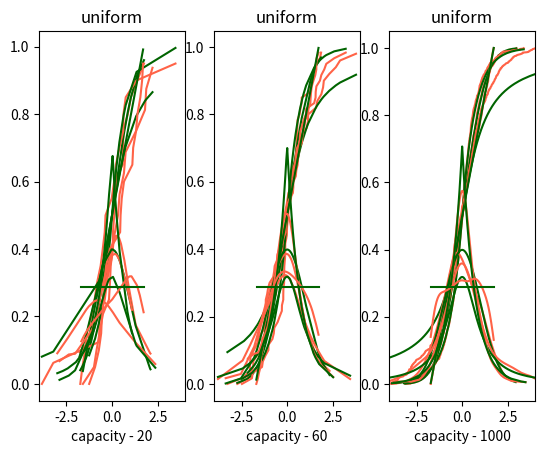

Reproduce this figure in Python.
import numpy as np
from math import sqrt, pi, exp, pow
import matplotlib.pyplot as plt
import scipy.stats as stats

capacities = [20, 60, 1000]

distributions = [
    {
        'name': 'normal',
        'sample': lambda size: np.random.normal(size=size),
        'stat': stats.norm(loc=0, scale=1),
        'pf': lambda x: stats.norm(loc=0, scale=1).pdf(x),
        'limits': [-4, 4]
    },
    {
        'name': 'cauchy',
        'sample': lambda size: np.random.standard_cauchy(size=size),
        'stat': stats.cauchy(loc=0, scale=1),
        'pf':  lambda x: stats.cauchy(loc=0, scale=1).pdf(x),
        'limits': [-4, 4]
    },
    {
        'name': 'laplace',
        'sample': lambda size: np.random.laplace(0, 1 / sqrt(2), size=size),
        'stat': stats.laplace(loc=0, scale=1 / sqrt(2)),
        'pf':  lambda x: stats.laplace(loc=0, scale=1 / sqrt(2)).pdf(x),
        'limits': [-4, 4]
    },
    {
        'name': 'poisson',
        'sample': lambda size: np.random.poisson(10, size=size),
        'stat': stats.poisson(10),
        'pf': lambda x: stats.poisson(10).pmf(np.ceil(x)),
        'limits': [6, 14]
    },
    {
        'name': 'uniform',
        'sample': lambda size: np.random.uniform(-sqrt(3), sqrt(3), size=size),
        'stat': stats.uniform(-sqrt(3), 2 * sqrt(3)),
        'pf': lambda x: stats.uniform(-sqrt(3), 2 * sqrt(3)).pdf(x),
        'limits': [-4, 4]
    },
]

def empirical_distributions(x, sample):
    return len([_ for _ in sample if _ < x]) / len(sample)


def kernel(u):
    return 1 / sqrt(2 * pi) * exp(-u * u / 2)


def empirical_density(x, sample):
    n = len(sample)
    sum = 0
    hn = 1.06 * sqrt(np.var(sample)) * pow(n, -1 / 5)
    hHalf = hn / 2
    doubleH = 2 * hn
    for xi in sample:
        sum += kernel((x-xi) / hn)
    return sum / n / hn


for dist in distributions:
    i = 1
    for cap in capacities:
        plt.subplot(1, 3, i)
        plt.title(dist['name'])
        plt.xlabel("capacity - %s" % cap)
        plt.grid()
        plt.xlim(dist['limits'][0], dist['limits'][1])

        sample = sorted(dist['sample'](size=cap))
        x = [_ for _ in sample if dist['limits'][0] <= _ <= dist['limits'][1]]
        y = [empirical_distributions(_, x) for _ in x]
        y_cdf = dist['stat'].cdf(x)

        plt.plot(x, y, color="tomato")
        plt.plot(x, y_cdf, color="darkgreen")
        i += 1
    plt.show()


for dist in distributions:
    i = 1
    for cap in capacities:
        plt.subplot(1, 3, i)
        plt.title(dist['name'])
        plt.xlabel("capacity - %s" % cap)
        plt.grid()
        plt.xlim(dist['limits'][0], dist['limits'][1])

        sample = sorted(dist['sample'](size=cap))
        x = [_ for _ in sample if dist['limits'][0] <= _ <= dist['limits'][1]]
        y = [empirical_density(_, x) for _ in x]
        y_pf = dist['pf'](x)

        plt.plot(x, y, color="tomato")
        plt.plot(x, y_pf, color="darkgreen")
        i += 1
    plt.show()